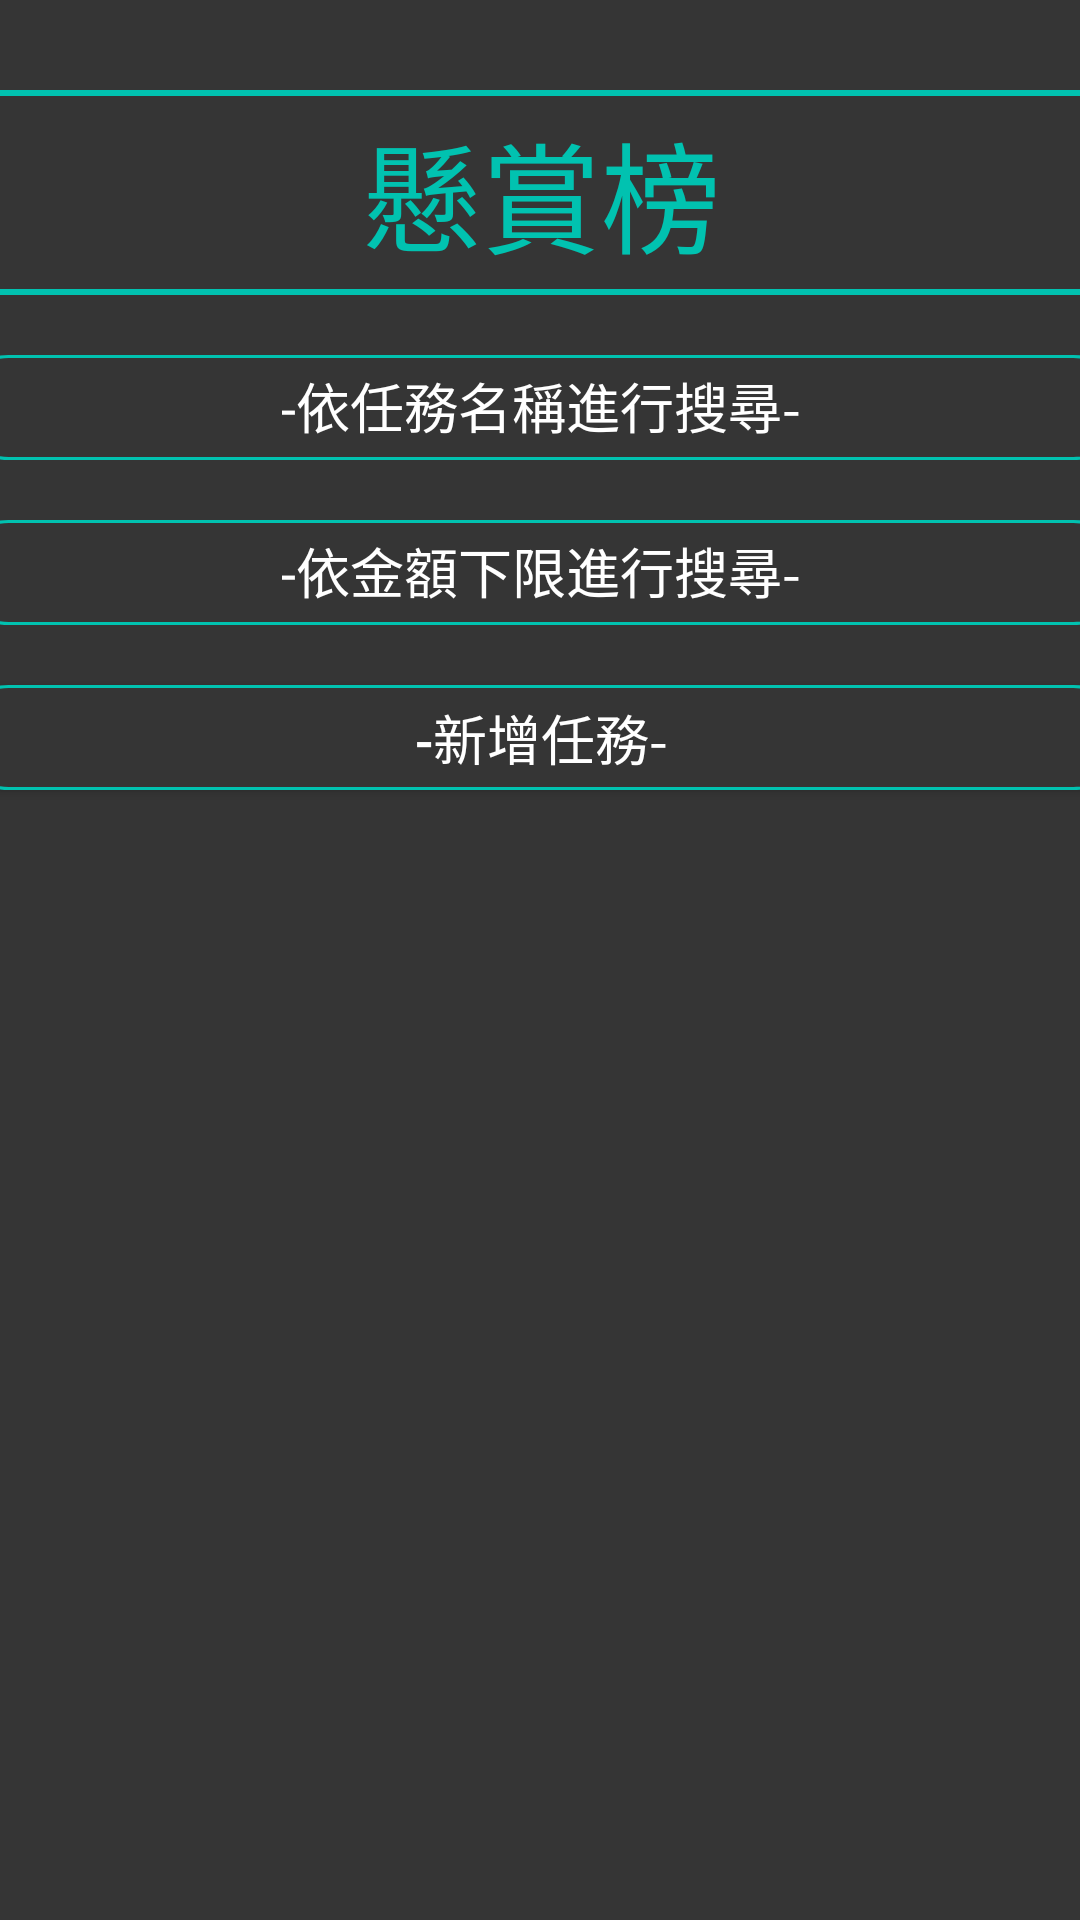

Write the Android layout XML for this screen, with the resource values it uses.
<!-- AndroidManifest.xml: application theme AppTheme -->
<!-- res/layout/activity_reward.xml -->
<?xml version="1.0" encoding="utf-8"?>
<androidx.constraintlayout.widget.ConstraintLayout xmlns:android="http://schemas.android.com/apk/res/android"
    xmlns:app="http://schemas.android.com/apk/res-auto"
    xmlns:tools="http://schemas.android.com/tools"
    android:layout_width="match_parent"
    android:layout_height="match_parent"
    tools:context=".reWard.ReWardActivity"
    android:background="@color/mainBackground">














    <TextView
        android:id="@+id/tv_title_Rewardpage"
        android:layout_width="390dp"
        android:layout_height="wrap_content"
        android:text="懸賞榜"
        android:textColor="@color/buttonText"
        android:textSize="40sp"
        android:gravity="center"
        android:background="@drawable/shape_red"
        android:padding="5dp"

        android:layout_marginTop="30dp"
        app:layout_constraintTop_toTopOf="parent"
        app:layout_constraintStart_toStartOf="parent"
        app:layout_constraintEnd_toEndOf="parent"/>

    <EditText
        android:id="@+id/et_search"
        android:layout_width="390dp"
        android:layout_height="35dp"
        android:textColor="@color/white"
        android:gravity="center"
        android:hint="-依任務名稱進行搜尋-"
        android:textColorHint="@color/white"
        android:background="@drawable/shape_button"
        android:padding="5dp"

        android:layout_marginTop="20dp"
        app:layout_constraintTop_toBottomOf="@+id/tv_title_Rewardpage"
        app:layout_constraintStart_toStartOf="parent"
        app:layout_constraintEnd_toEndOf="parent"/>
    <EditText
        android:id="@+id/et_search_by_bonus"
        android:layout_width="390dp"
        android:layout_height="35dp"
        android:textColor="@color/white"
        android:gravity="center"
        android:hint="-依金額下限進行搜尋-"
        android:textSize="18sp"
        android:textColorHint="@color/white"
        android:background="@drawable/shape_button"
        android:padding="5dp"
        android:digits="0123456789"

        android:layout_marginTop="20dp"
        app:layout_constraintTop_toBottomOf="@+id/et_search"
        app:layout_constraintStart_toStartOf="parent"
        app:layout_constraintEnd_toEndOf="parent"/>
    <Button
        android:id="@+id/btn_add_mission"
        android:layout_width="390dp"
        android:layout_height="35dp"
        android:textColor="@color/white"
        android:gravity="center"
        android:text="-新增任務-"
        android:textSize="18sp"

        android:background="@drawable/shape_button"
        android:digits="0123456789"

        android:layout_marginTop="20dp"
        app:layout_constraintTop_toBottomOf="@+id/et_search_by_bonus"
        app:layout_constraintStart_toStartOf="parent"
        app:layout_constraintEnd_toEndOf="parent"/>



    <androidx.recyclerview.widget.RecyclerView
        android:id="@+id/recyclerview"
        android:layout_width="match_parent"
        android:layout_height="0dp"

        android:layout_marginTop="20dp"
        app:layout_constraintBottom_toBottomOf="parent"
        app:layout_constraintStart_toStartOf="parent"
        app:layout_constraintTop_toBottomOf="@+id/btn_add_mission">

    </androidx.recyclerview.widget.RecyclerView>
    <FrameLayout
        android:id="@+id/layout_no_result"
        android:layout_width="match_parent"
        android:layout_height="0dp"
        app:layout_constraintStart_toStartOf="parent"
        app:layout_constraintTop_toBottomOf="@id/btn_add_mission"
        app:layout_constraintBottom_toBottomOf="parent"
        android:visibility="invisible">

        <TextView
            android:layout_width="wrap_content"
            android:layout_height="wrap_content"
            android:text="查無結果"
            android:textColor="@color/white"
            android:textSize="20sp"
            android:layout_gravity="center"/>
    </FrameLayout>

</androidx.constraintlayout.widget.ConstraintLayout>
<!-- resources referenced by this layout -->
<resources>
  <color name="buttonText">#01C2B0</color>
  <color name="mainBackground">#353535</color>
  <color name="white">#ffffff</color>
  <!-- drawable icon_money (drawable) -->
  <vector android:height="24dp" android:tint="#01C2B0"
      android:viewportHeight="24.0" android:viewportWidth="24.0"
      android:width="24dp" xmlns:android="http://schemas.android.com/apk/res/android">
      <path android:fillColor="#FF000000" android:pathData="M12,2C6.48,2 2,6.48 2,12s4.48,10 10,10 10,-4.48 10,-10S17.52,2 12,2zM13.41,18.09L13.41,20h-2.67v-1.93c-1.71,-0.36 -3.16,-1.46 -3.27,-3.4h1.96c0.1,1.05 0.82,1.87 2.65,1.87 1.96,0 2.4,-0.98 2.4,-1.59 0,-0.83 -0.44,-1.61 -2.67,-2.14 -2.48,-0.6 -4.18,-1.62 -4.18,-3.67 0,-1.72 1.39,-2.84 3.11,-3.21L10.74,4h2.67v1.95c1.86,0.45 2.79,1.86 2.85,3.39L14.3,9.34c-0.05,-1.11 -0.64,-1.87 -2.22,-1.87 -1.5,0 -2.4,0.68 -2.4,1.64 0,0.84 0.65,1.39 2.67,1.91s4.18,1.39 4.18,3.91c-0.01,1.83 -1.38,2.83 -3.12,3.16z"/>
  </vector>
  <!-- drawable shape_button (drawable) -->
  <?xml version="1.0" encoding="utf-8"?>
  <shape xmlns:android="http://schemas.android.com/apk/res/android">
      <stroke
          android:color="@color/buttonText"
          android:width="1dp"/>
      <solid
          android:color="@color/mainBackground"/>
      <corners
          android:radius="30dp"/>
  
  </shape>
  <!-- drawable shape_red (drawable) -->
  <?xml version="1.0" encoding="utf-8"?>
  <shape xmlns:android="http://schemas.android.com/apk/res/android">
  
      <stroke
          android:color="@color/buttonText"
          android:width="2dp"/>
  
  </shape>
  <style name="AppTheme" parent="Theme.AppCompat.Light.NoActionBar">
          
          <item name="colorPrimary">@color/colorPrimary</item>
          <item name="colorPrimaryDark">@color/mainBackground</item>
          <item name="colorAccent">@color/buttonText</item>
      </style>
  <color name="colorPrimary">#008577</color>
</resources>
